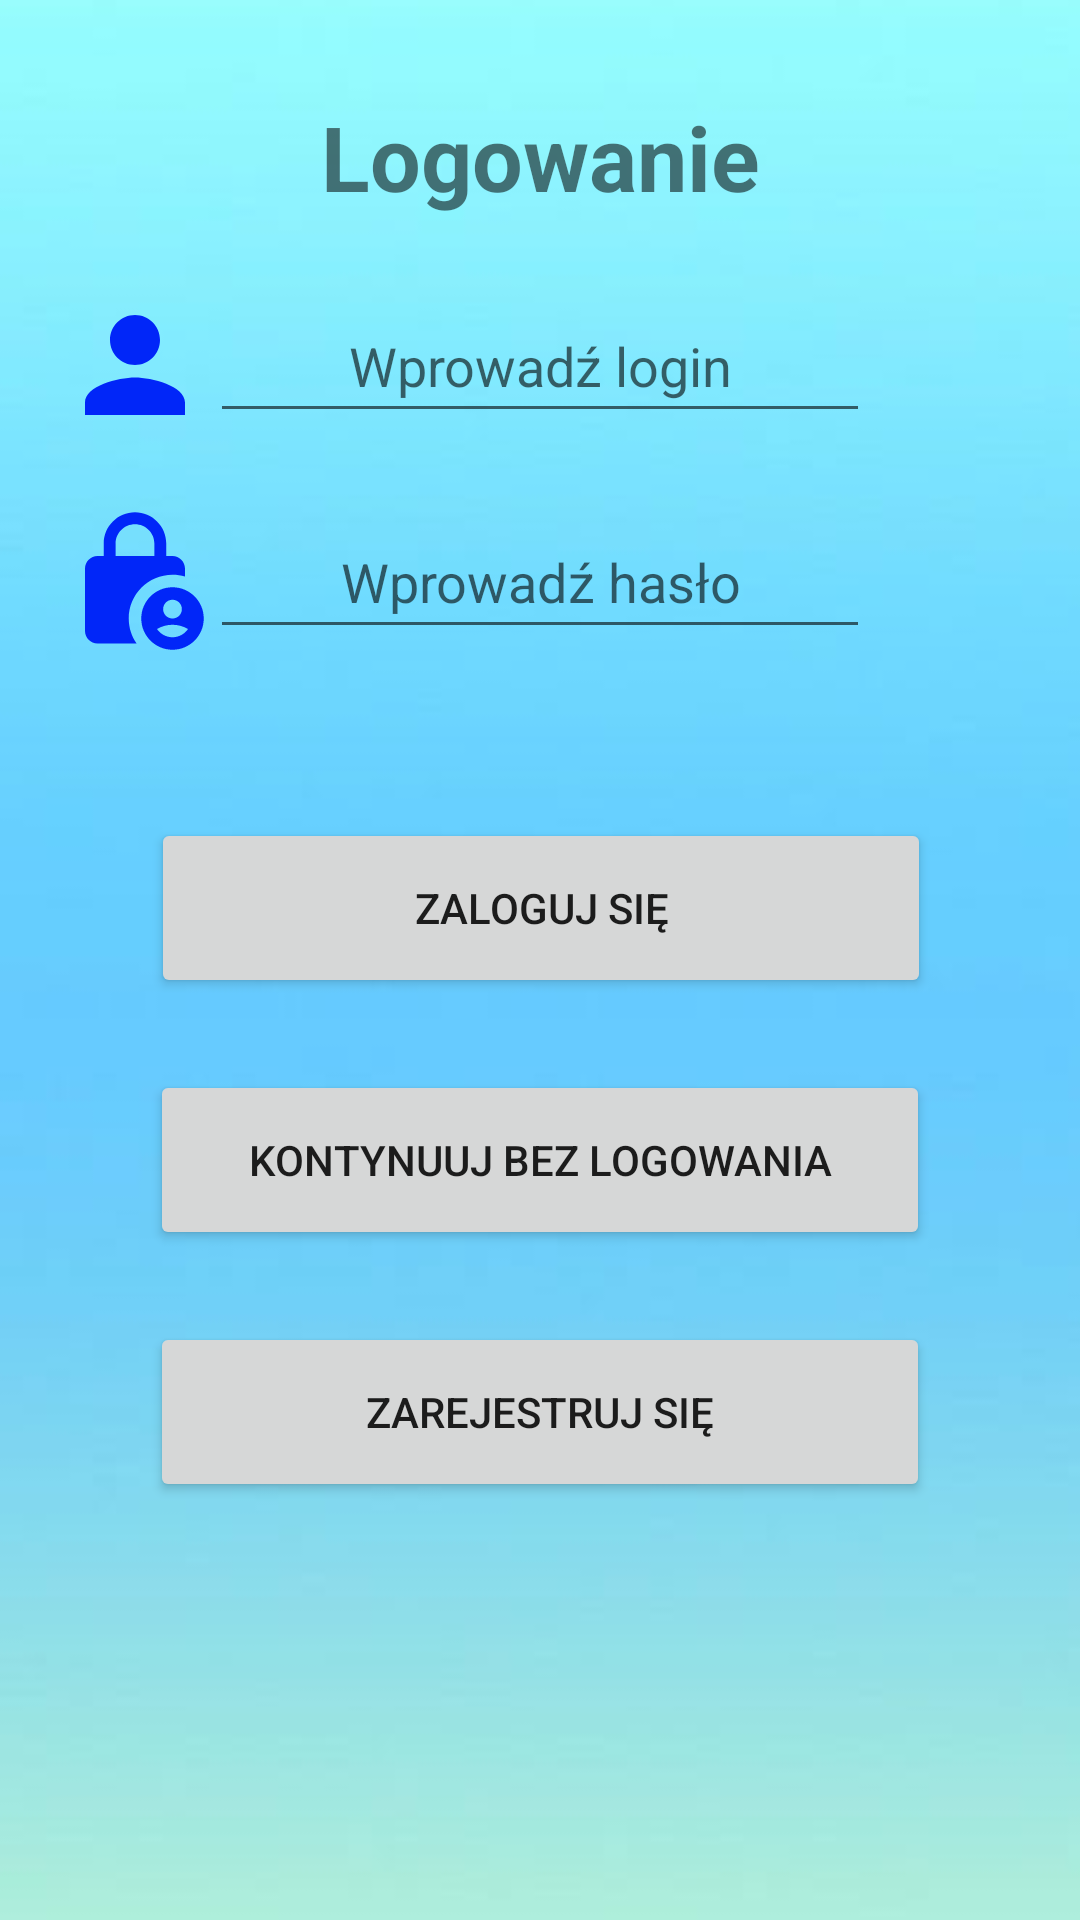

Android layout source for this screen:
<!-- AndroidManifest.xml: application theme Theme.DB -->
<!-- res/layout/activity_login.xml -->
<?xml version="1.0" encoding="utf-8"?>
<androidx.constraintlayout.widget.ConstraintLayout xmlns:android="http://schemas.android.com/apk/res/android"
    xmlns:app="http://schemas.android.com/apk/res-auto"
    xmlns:tools="http://schemas.android.com/tools"
    android:layout_width="match_parent"
    android:layout_height="match_parent"
    android:background="@drawable/background"
    tools:context=".Activity.LoginActivity">

    <Button
        android:id="@+id/loginButton"
        android:layout_width="wrap_content"
        android:layout_height="wrap_content"
        android:layout_marginTop="16dp"
        android:minWidth="260dp"
        android:minHeight="60dp"
        android:onClick="login"
        android:text="Zaloguj się"
        app:layout_constraintEnd_toEndOf="parent"
        app:layout_constraintHorizontal_bias="0.503"
        app:layout_constraintStart_toStartOf="parent"
        app:layout_constraintTop_toBottomOf="@+id/errorTextView" />

    <Button
        android:id="@+id/toRegisterButton"
        android:layout_width="wrap_content"
        android:layout_height="wrap_content"
        android:layout_marginTop="24dp"
        android:minWidth="260dp"
        android:minHeight="60dp"
        android:onClick="register"
        android:text="Zarejestruj się"
        app:layout_constraintEnd_toEndOf="parent"
        app:layout_constraintHorizontal_bias="0.5"
        app:layout_constraintStart_toStartOf="parent"
        app:layout_constraintTop_toBottomOf="@+id/withoutLoginButton" />

    <Button
        android:id="@+id/withoutLoginButton"
        android:layout_width="wrap_content"
        android:layout_height="wrap_content"
        android:layout_marginTop="24dp"
        android:minWidth="260dp"
        android:minHeight="60dp"
        android:onClick="continueWithoutLogin"
        android:text="Kontynuuj bez logowania"
        app:layout_constraintEnd_toEndOf="parent"
        app:layout_constraintHorizontal_bias="0.5"
        app:layout_constraintStart_toStartOf="parent"
        app:layout_constraintTop_toBottomOf="@+id/loginButton" />

    <EditText
        android:id="@+id/loginEditText"
        android:layout_width="wrap_content"
        android:layout_height="wrap_content"
        android:minWidth="220dp"
        android:digits="0123456789AaBbCcDdEeFfGgHhIiJjKkLlMmNnOoPpQqRrSsTtUuVvWwXxYyZz"
        android:layout_marginTop="24dp"
        android:ems="10"
        android:hint="Wprowadź login"
        android:textAlignment="center"
        android:inputType="textShortMessage"
        android:maxLength="20"
        android:minHeight="48dp"
        app:layout_constraintEnd_toEndOf="parent"
        app:layout_constraintStart_toStartOf="parent"
        app:layout_constraintTop_toBottomOf="@+id/loginLabel" />

    <TextView
        android:id="@+id/loginLabel"
        android:layout_width="wrap_content"
        android:layout_height="wrap_content"
        android:layout_marginTop="32dp"
        android:text="Logowanie"
        android:textSize="30sp"
        android:textStyle="bold"
        app:layout_constraintEnd_toEndOf="parent"
        app:layout_constraintHorizontal_bias="0.5"
        app:layout_constraintStart_toStartOf="parent"
        app:layout_constraintTop_toTopOf="parent" />

    <EditText
        android:id="@+id/passwordEditText"
        android:layout_width="wrap_content"
        android:layout_height="wrap_content"
        android:textAlignment="center"
        android:minWidth="220dp"
        android:layout_marginTop="24dp"
        android:ems="10"
        android:hint="Wprowadź hasło"
        android:inputType="textPassword"
        android:maxLength="20"
        android:minHeight="48dp"
        app:layout_constraintEnd_toEndOf="parent"
        app:layout_constraintStart_toStartOf="parent"
        app:layout_constraintTop_toBottomOf="@+id/loginEditText" />

    <TextView
        android:id="@+id/errorTextView"
        android:layout_width="wrap_content"
        android:layout_height="wrap_content"
        android:layout_marginStart="40dp"
        android:layout_marginTop="16dp"
        android:layout_marginEnd="40dp"
        android:textAlignment="center"
        android:textColor="#FF030C"
        android:textSize="18sp"
        android:textStyle="bold"
        app:layout_constraintEnd_toEndOf="parent"
        app:layout_constraintHorizontal_bias="0.498"
        app:layout_constraintStart_toStartOf="parent"
        app:layout_constraintTop_toBottomOf="@+id/passwordEditText" />

    <ImageView
        android:id="@+id/imageView"
        android:layout_width="50dp"
        android:layout_height="50dp"
        android:layout_marginBottom="22dp"
        app:layout_constraintBottom_toTopOf="@+id/imageView3"
        app:layout_constraintEnd_toStartOf="@+id/loginEditText"
        app:srcCompat="@drawable/ic_baseline_person_32" />

    <ImageView
        android:id="@+id/imageView3"
        android:layout_width="50dp"
        android:layout_height="50dp"
        android:layout_marginBottom="54dp"
        app:layout_constraintBottom_toTopOf="@+id/loginButton"
        app:layout_constraintEnd_toStartOf="@+id/passwordEditText"
        app:srcCompat="@drawable/ic_baseline_lock_person_32" />

</androidx.constraintlayout.widget.ConstraintLayout>
<!-- resources referenced by this layout -->
<resources>
  <!-- drawable background: jpg bitmap (drawable, 3634 bytes) -->
  <!-- drawable ic_baseline_lock_person_32 (drawable) -->
  <vector android:height="32dp" android:tint="#0126F8"
      android:viewportHeight="24" android:viewportWidth="24"
      android:width="32dp" xmlns:android="http://schemas.android.com/apk/res/android">
      <path android:fillColor="@android:color/white" android:pathData="M18,11c0.7,0 1.37,0.1 2,0.29V10c0,-1.1 -0.9,-2 -2,-2h-1V6c0,-2.76 -2.24,-5 -5,-5S7,3.24 7,6v2H6c-1.1,0 -2,0.9 -2,2v10c0,1.1 0.9,2 2,2h6.26C11.47,20.87 11,19.49 11,18C11,14.13 14.13,11 18,11zM8.9,6c0,-1.71 1.39,-3.1 3.1,-3.1s3.1,1.39 3.1,3.1v2H8.9V6z"/>
      <path android:fillColor="@android:color/white" android:pathData="M18,13c-2.76,0 -5,2.24 -5,5s2.24,5 5,5s5,-2.24 5,-5S20.76,13 18,13zM18,15c0.83,0 1.5,0.67 1.5,1.5S18.83,18 18,18s-1.5,-0.67 -1.5,-1.5S17.17,15 18,15zM18,21c-1.03,0 -1.94,-0.52 -2.48,-1.32C16.25,19.26 17.09,19 18,19s1.75,0.26 2.48,0.68C19.94,20.48 19.03,21 18,21z"/>
  </vector>
  <!-- drawable ic_baseline_person_32 (drawable) -->
  <vector android:height="32dp" android:tint="#0126F8"
      android:viewportHeight="24" android:viewportWidth="24"
      android:width="32dp" xmlns:android="http://schemas.android.com/apk/res/android">
      <path android:fillColor="@android:color/white" android:pathData="M12,12c2.21,0 4,-1.79 4,-4s-1.79,-4 -4,-4 -4,1.79 -4,4 1.79,4 4,4zM12,14c-2.67,0 -8,1.34 -8,4v2h16v-2c0,-2.66 -5.33,-4 -8,-4z"/>
  </vector>
  <style name="Theme.DB" parent="Theme.MaterialComponents.DayNight.DarkActionBar">
          
          <item name="colorPrimary">#0126F8</item>
          <item name="colorPrimaryVariant">#0AA0B3</item>
          <item name="colorOnPrimary">@color/white</item>
          
          <item name="colorSecondary">@color/teal_200</item>
          <item name="colorSecondaryVariant">@color/teal_700</item>
          <item name="colorOnSecondary">#00000F</item>
          
          <item name="android:statusBarColor" tools:targetApi="l">?attr/colorPrimaryVariant</item>
          
      </style>
  <!-- not gathered from this repository: default colours our renderer supplied (Android Studio template values) -->
  <color name="teal_200">#FF03DAC5</color>
  <color name="teal_700">#FF018786</color>
  <color name="white">#FFFFFFFF</color>
</resources>
